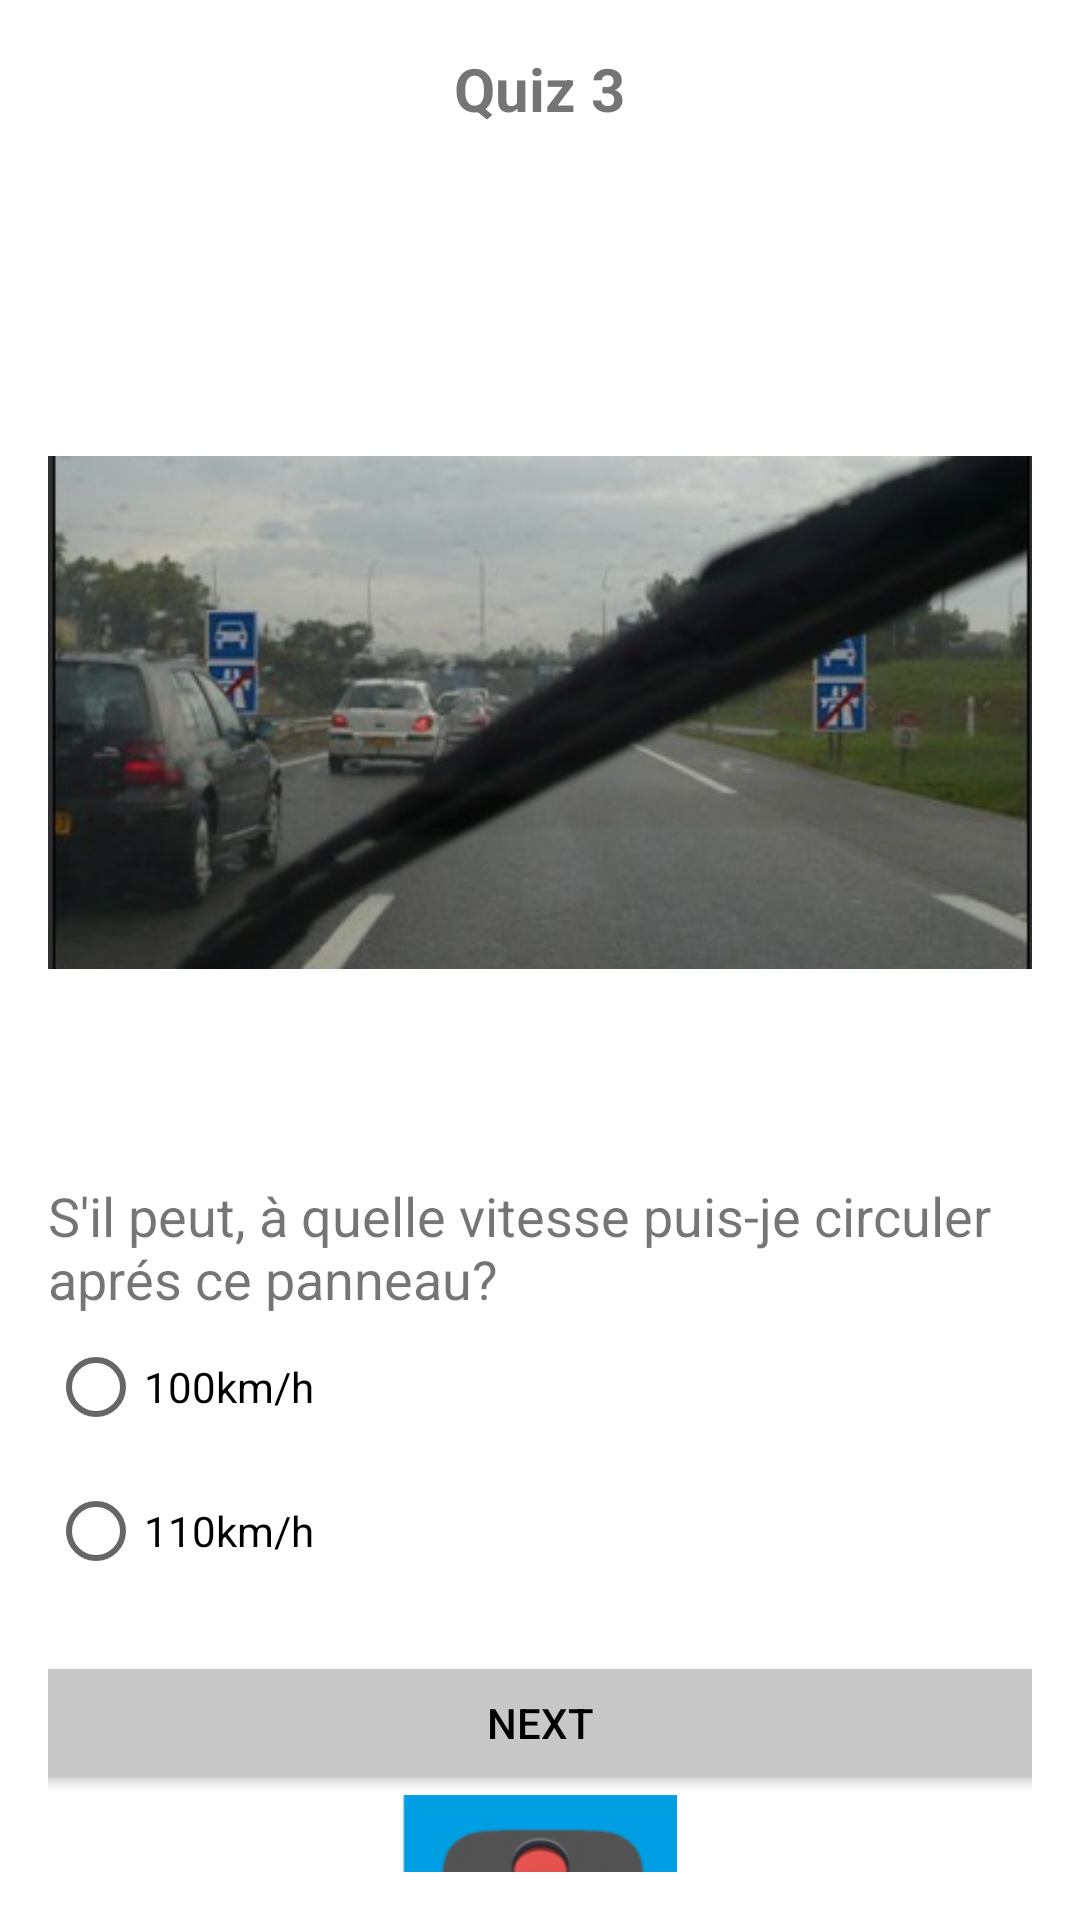

The Android layout XML behind this screen, and the referenced resources:
<!-- AndroidManifest.xml: application theme Theme.QuizzApp -->
<!-- res/layout/activity_quiz3.xml -->
<?xml version="1.0" encoding="utf-8"?>
<LinearLayout
    xmlns:android="http://schemas.android.com/apk/res/android"
    android:layout_width="match_parent"
    android:layout_height="match_parent"
    android:orientation="vertical"
    android:padding="16dp">


    <TextView
        android:layout_width="wrap_content"
        android:layout_height="66dp"
        android:layout_gravity="center"
        android:text="Quiz 3"
        android:textSize="20sp"
        android:textStyle="bold" />

    
    <ImageView
        android:layout_width="match_parent"
        android:layout_height="279dp"
        android:layout_marginTop="16dp"
        android:layout_marginBottom="16dp"
        android:adjustViewBounds="true"
        android:scaleType="fitCenter"
        android:src="@drawable/question3" />

    <TextView
        android:layout_width="match_parent"
        android:layout_height="wrap_content"
        android:text="@string/question3"
        android:textSize="18sp" />

    <RadioGroup
        android:id="@+id/Q3rg"
        android:layout_width="match_parent"
        android:layout_height="wrap_content">

        <RadioButton
            android:id="@+id/Q3o"
            android:layout_width="wrap_content"
            android:layout_height="wrap_content"
            android:text="100km/h" />

        <RadioButton
            android:id="@+id/Q3n"
            android:layout_width="wrap_content"
            android:layout_height="wrap_content"
            android:text="110km/h" />

    </RadioGroup>

    
    <Button
        android:id="@+id/Q3next"
        android:layout_width="379dp"
        android:layout_height="wrap_content"
        android:layout_gravity="center"
        android:layout_marginTop="16dp"
        android:backgroundTint="@color/greey1"
        android:textColor="@color/black"
        android:text="Next" />

    
    <ImageView
        android:layout_width="126dp"
        android:layout_height="79dp"
        android:src="@drawable/img"
        android:layout_gravity="center"/>

</LinearLayout>
<!-- resources referenced by this layout -->
<resources>
  <color name="black">#FF000000</color>
  <color name="greey1">#C8C8C8</color>
  <!-- drawable img: png bitmap (drawable, 70663 bytes) -->
  <!-- drawable question3: png bitmap (drawable, 112548 bytes) -->
  <string name="question3">S\'il peut, à quelle vitesse puis-je circuler aprés ce panneau?</string>
  <style name="Theme.QuizzApp" parent="Theme.MaterialComponents.DayNight.DarkActionBar">
          
          <item name="colorPrimary">@color/purple_500</item>
          <item name="colorPrimaryVariant">@color/purple_700</item>
          <item name="colorOnPrimary">@color/white</item>
          
          <item name="colorSecondary">@color/teal_200</item>
          <item name="colorSecondaryVariant">@color/teal_700</item>
          <item name="colorOnSecondary">@color/black</item>
          
          <item name="android:statusBarColor">@color/teal_700</item>
          
      </style>
  <color name="purple_500">#FF6200EE</color>
  <color name="purple_700">#FF3700B3</color>
  <color name="white">#FFFFFFFF</color>
  <color name="teal_200">#FF03DAC5</color>
  <color name="teal_700">#0A8701</color>
</resources>
